Dataset: Pic_for_CNN (GitHub, mouselearning/PatternCNN). Classes: buy, nothing, sell.

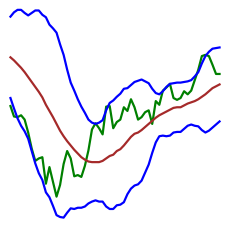
Label: sell

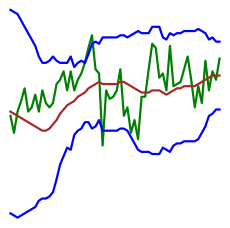
Label: buy

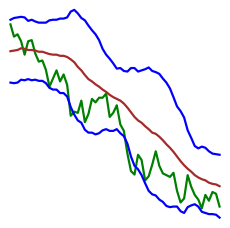
Label: nothing

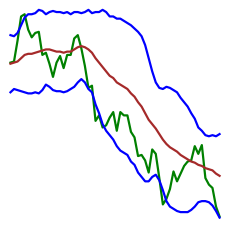
Label: nothing

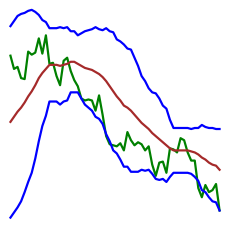
Label: sell

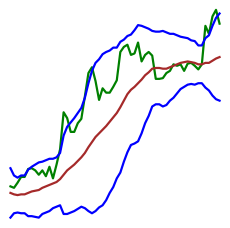
Label: buy
